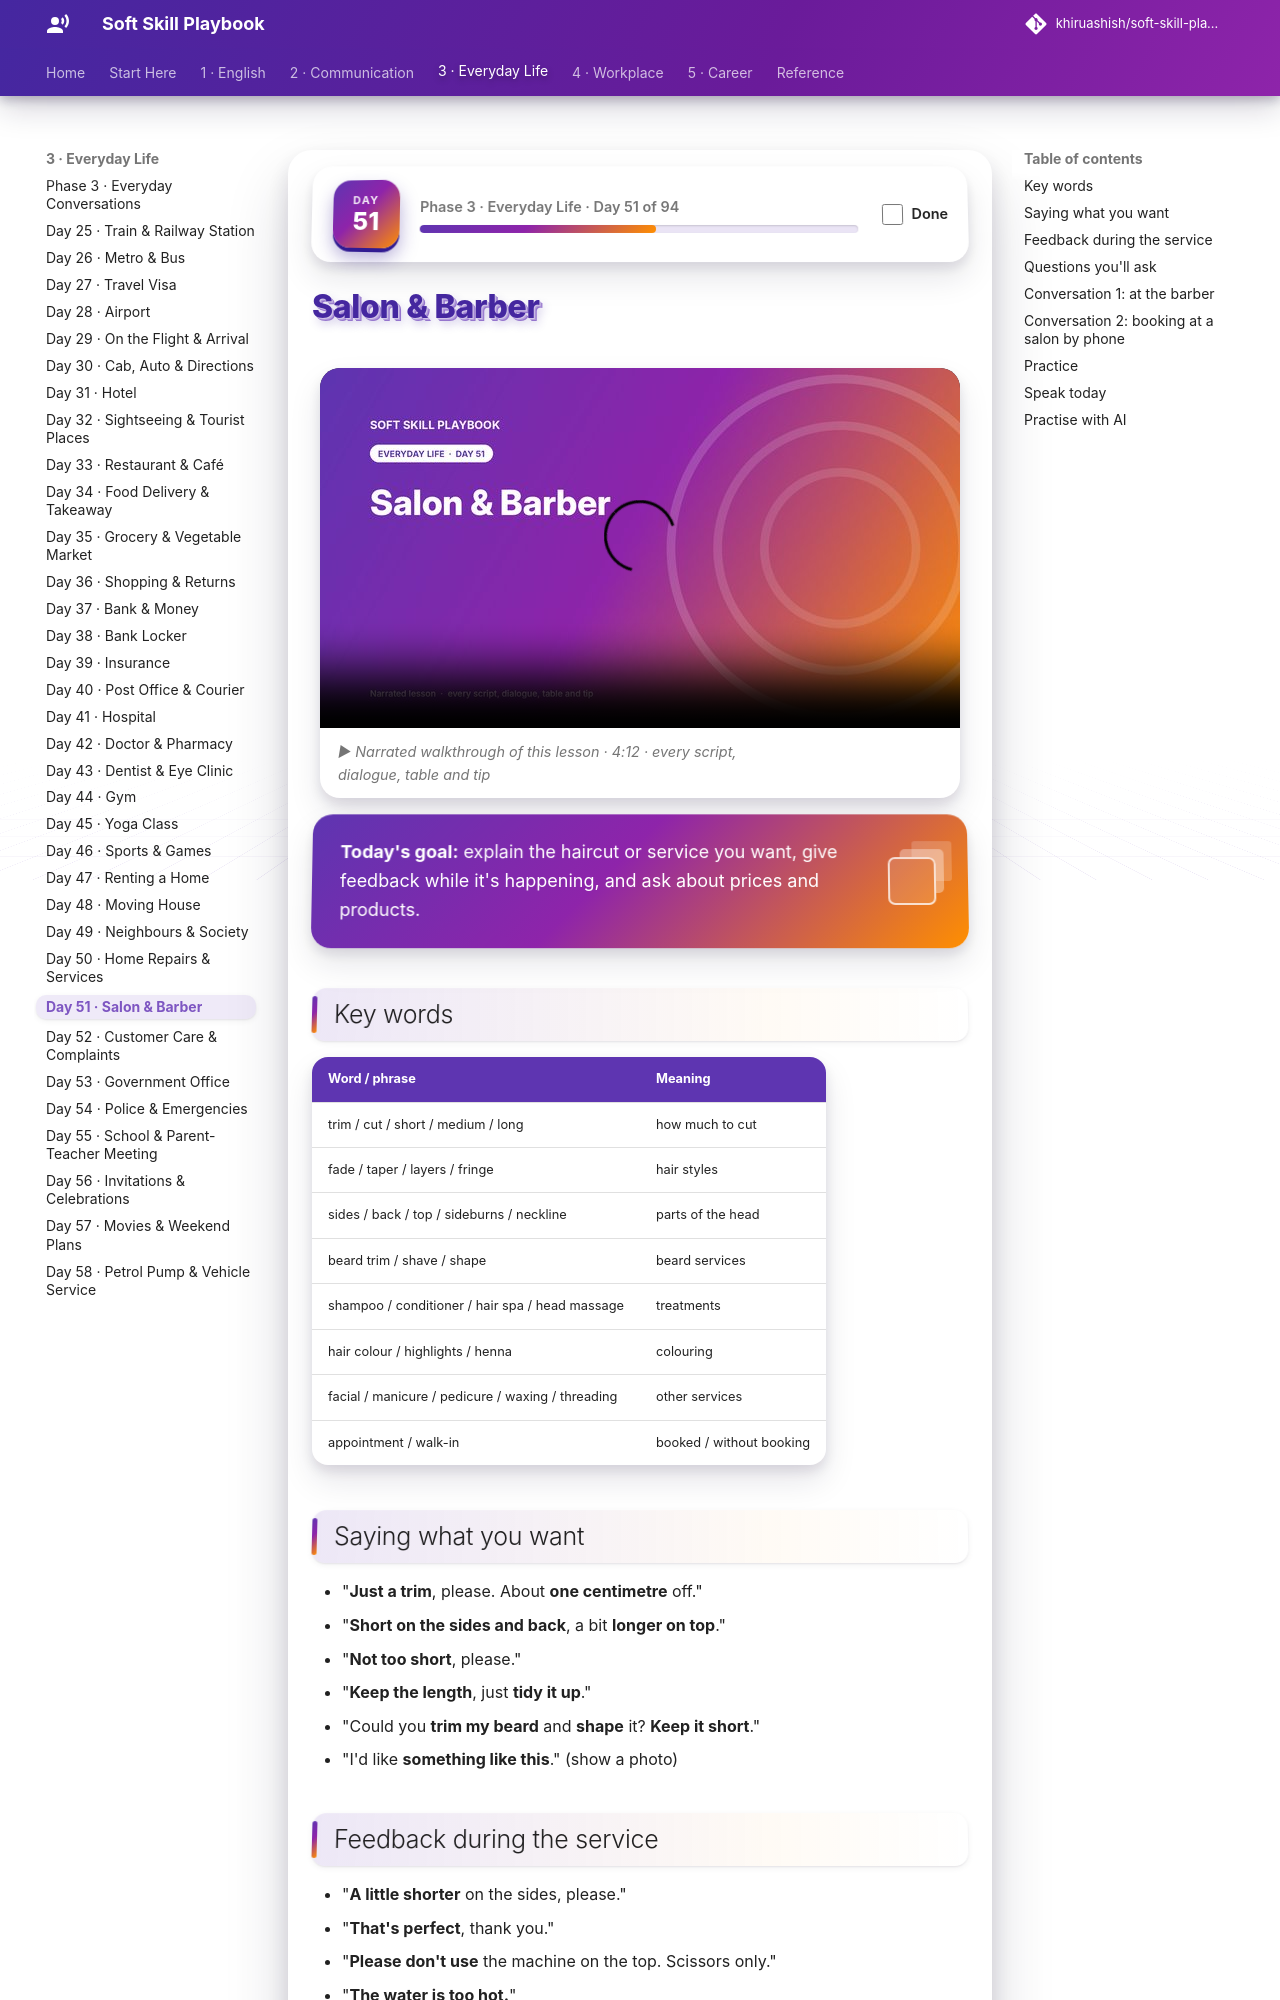

repository: khiruashish/soft-skill-playbook · page: everyday/salon/index.html · generator: mkdocs

# Salon & Barber

<div class="ssp-banner" markdown>
**Today's goal:** explain the haircut or service you want, give feedback while it's happening, and ask
about prices and products.
</div>

## Key words

| Word / phrase | Meaning |
|---|---|
| trim / cut / short / medium / long | how much to cut |
| fade / taper / layers / fringe | hair styles |
| sides / back / top / sideburns / neckline | parts of the head |
| beard trim / shave / shape | beard services |
| shampoo / conditioner / hair spa / head massage | treatments |
| hair colour / highlights / henna | colouring |
| facial / manicure / pedicure / waxing / threading | other services |
| appointment / walk-in | booked / without booking |

## Saying what you want

- "**Just a trim**, please. About **one centimetre** off."
- "**Short on the sides and back**, a bit **longer on top**."
- "**Not too short**, please."
- "**Keep the length**, just **tidy it up**."
- "Could you **trim my beard** and **shape** it? **Keep it short**."
- "I'd like **something like this**." (show a photo)
